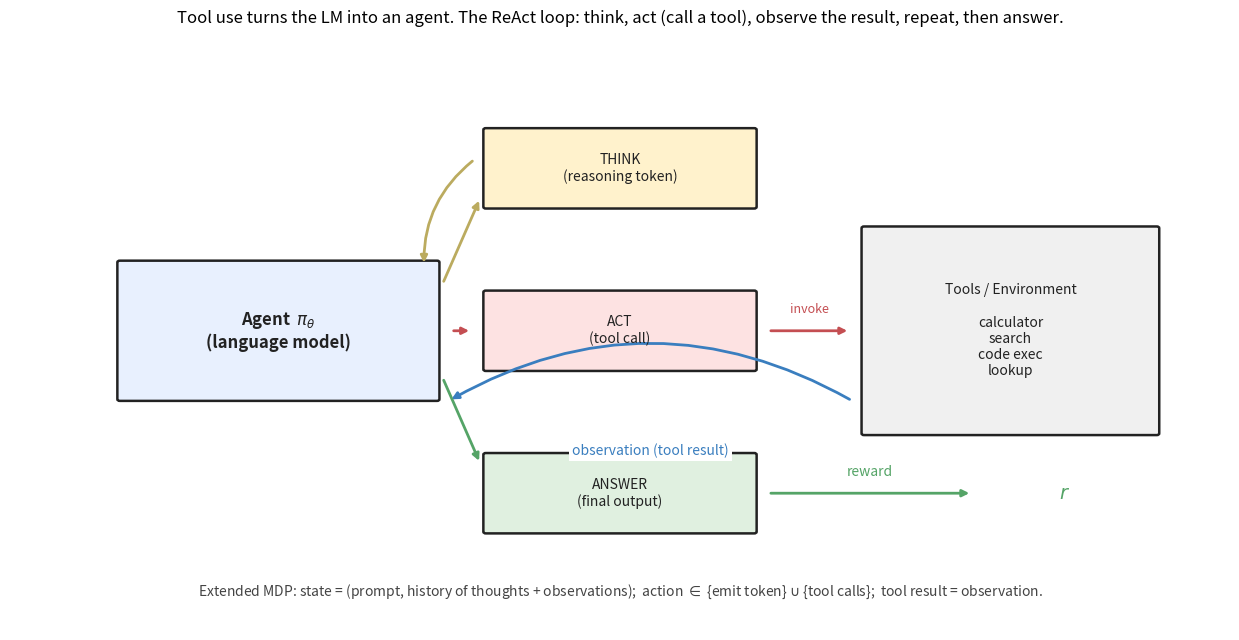

Here is the Python script that generated this plot:
"""Figure: the ReAct agent loop as an extended MDP.

A schematic showing the think -> act -> observe cycle, with the action
space augmented to include tool calls. Annotates the correspondence to
the POMDP framework from Post 1d.
"""

from __future__ import annotations

from pathlib import Path

import matplotlib.patches as patches
import matplotlib.pyplot as plt


def box(ax, xy, w, h, text, color, fontsize=11, fontweight="normal",
         textcolor="#222"):
    rect = patches.FancyBboxPatch(
        (xy[0] - w / 2, xy[1] - h / 2), w, h,
        boxstyle="round,pad=0.02", facecolor=color, edgecolor="#222",
        linewidth=1.8, zorder=3)
    ax.add_patch(rect)
    ax.text(xy[0], xy[1], text, ha="center", va="center", color=textcolor,
            fontsize=fontsize, fontweight=fontweight, zorder=4)


def arrow(ax, src, dst, label="", color="#222", curve=0.0, fontsize=9,
           loff=(0, 0)):
    ax.annotate("", xy=dst, xytext=src,
                 arrowprops=dict(arrowstyle="-|>", color=color, lw=2,
                                  connectionstyle=f"arc3,rad={curve}",
                                  shrinkA=12, shrinkB=12))
    if label:
        mx, my = 0.5 * (src[0] + dst[0]) + loff[0], 0.5 * (src[1] + dst[1]) + loff[1]
        ax.text(mx, my, label, ha="center", va="center", fontsize=fontsize,
                color=color, zorder=5,
                bbox=dict(facecolor="white", edgecolor="none", pad=2))


def main() -> None:
    fig, ax = plt.subplots(figsize=(12.5, 6.5))
    ax.set_xlim(0, 10); ax.set_ylim(0, 7); ax.axis("off")

    # Agent (LM policy) on the left.
    box(ax, (2.2, 3.5), 2.6, 1.6,
        "Agent  $\\pi_\\theta$\n(language model)", "#e8f0fe",
        fontsize=12, fontweight="bold")

    # Action types stacked in the middle.
    box(ax, (5.0, 5.4), 2.2, 0.9, "THINK\n(reasoning token)", "#fff2cc",
        fontsize=10)
    box(ax, (5.0, 3.5), 2.2, 0.9, "ACT\n(tool call)", "#fde2e2", fontsize=10)
    box(ax, (5.0, 1.6), 2.2, 0.9, "ANSWER\n(final output)", "#e0f0e0",
        fontsize=10)

    # Environment / tools on the right.
    box(ax, (8.2, 3.5), 2.4, 2.4,
        "Tools / Environment\n\ncalculator\nsearch\ncode exec\nlookup",
        "#f0f0f0", fontsize=10)

    # Arrows: agent -> action types.
    arrow(ax, (3.5, 3.9), (3.9, 5.2), color="#bbab5f")
    arrow(ax, (3.5, 3.5), (3.9, 3.5), color="#c44e52")
    arrow(ax, (3.5, 3.1), (3.9, 1.8), color="#55a467")

    # ACT -> tools, tools -> agent (observation).
    arrow(ax, (6.1, 3.5), (7.0, 3.5), label="invoke", color="#c44e52",
           fontsize=9, loff=(0, 0.25))
    arrow(ax, (7.0, 2.6), (3.5, 2.6), label="observation (tool result)",
           color="#3a7ebf", curve=0.3, fontsize=10, loff=(0, -0.5))

    # THINK loops back to agent.
    arrow(ax, (3.9, 5.6), (3.4, 4.1), color="#bbab5f", curve=0.3)

    # ANSWER exits.
    arrow(ax, (6.1, 1.6), (8.0, 1.6), label="reward", color="#55a467",
           fontsize=10, loff=(0, 0.25))
    ax.text(8.6, 1.6, "$r$", fontsize=14, color="#55a467", va="center")

    # POMDP correspondence annotation.
    ax.text(5.0, 0.4,
            "Extended MDP: state = (prompt, history of thoughts + observations);  "
            "action $\\in$ {emit token} $\\cup$ {tool calls};  "
            "tool result = observation.",
            ha="center", fontsize=10, style="italic", color="#444")

    ax.set_title(
        "Tool use turns the LM into an agent. The ReAct loop: think, act "
        "(call a tool), observe the result, repeat, then answer.",
        fontsize=12)
    fig.tight_layout()
    out = Path("figures/03b_react_loop.png")
    out.parent.mkdir(exist_ok=True)
    fig.savefig(out, dpi=150, bbox_inches="tight")
    print(f"Saved {out}")


if __name__ == "__main__":
    main()
